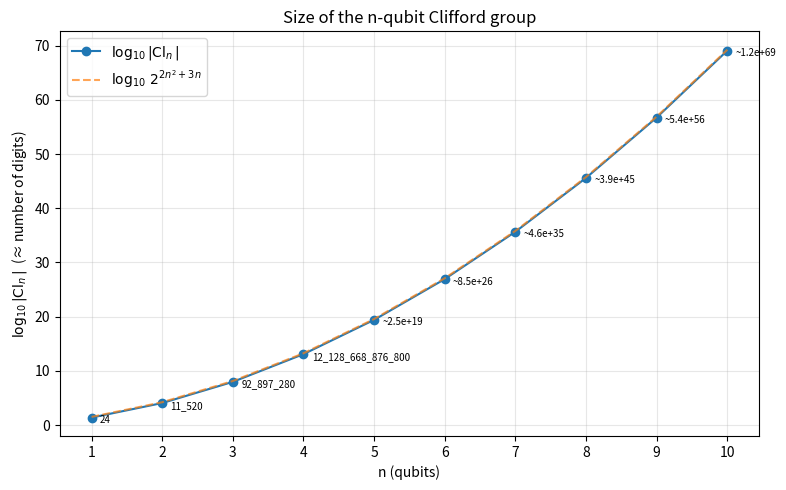

Write the Python code that produced this figure.
# A simple method for sampling random Clifford operators
# https://arxiv.org/abs/2008.06011
# Ewout van den Berg

# How to efficiently select an arbitrary Clifford group element
# Robert Koenig, John A. Smolin
# https://arxiv.org/abs/1406.2170

# uv run scripts/02_how_many_n_qubit_cliffords.py        # print + plot
# uv run scripts/02_how_many_n_qubit_cliffords.py plot   # plot only

from __future__ import annotations

import math
import sys
from pathlib import Path

N_MAX = 10
PLOT_FILE = Path("results/clifford_group_sizes.png")


def clifford_group_size(n):
    result = 2 ** (n**2 + 2 * n)
    for k in range(1, n + 1):
        result *= 4**k - 1
    return result


def log10_int(n: int) -> float:
    # math.log10 on a Python int converts via float, which overflows past ~1e308.
    # The number of digits gives the integer part of log10; the leading digits give the fraction.
    s = str(n)
    head = s[:15]
    return (len(s) - len(head)) + math.log10(int(head))


def plot_clifford_group_sizes(n_max: int = N_MAX, out: Path = PLOT_FILE) -> None:
    import matplotlib.pyplot as plt

    ns = list(range(1, n_max + 1))
    sizes = [clifford_group_size(n) for n in ns]
    log_sizes = [log10_int(s) for s in sizes]

    # Asymptotic reference: |C_n| ~ 2^(2n² + 3n) up to a constant from prod (1 - 4^-k).
    asymptotic = [(2 * n**2 + 3 * n) * math.log10(2) for n in ns]

    fig, ax = plt.subplots(figsize=(8, 5))
    ax.plot(ns, log_sizes, "o-", label=r"$\log_{10}|\operatorname{Cl}_n|$", color="C0")
    ax.plot(ns, asymptotic, "--", label=r"$\log_{10}\, 2^{2n^2 + 3n}$", color="C1", alpha=0.7)

    for n, s, ls in zip(ns, sizes, log_sizes, strict=False):
        label = f"{s:_}" if n <= 4 else f"~{s:.1e}"
        ax.annotate(label, (n, ls), textcoords="offset points", xytext=(6, -4), fontsize=7)

    ax.set_xlabel("n (qubits)")
    ax.set_ylabel(r"$\log_{10}|\operatorname{Cl}_n|$  (≈ number of digits)")
    ax.set_title("Size of the n-qubit Clifford group")
    ax.set_xticks(ns)
    ax.grid(True, alpha=0.3)
    ax.legend(loc="upper left")

    out.parent.mkdir(parents=True, exist_ok=True)
    fig.tight_layout()
    fig.savefig(out, dpi=150)
    print(f"Saved plot to {out}")


if __name__ == "__main__":
    plot_only = len(sys.argv) > 1 and sys.argv[1] == "plot"

    if not plot_only:
        for i in range(1, N_MAX + 1):
            print(f"There are {clifford_group_size(i)} {i}-qubit Cliffords")

    plot_clifford_group_sizes()
